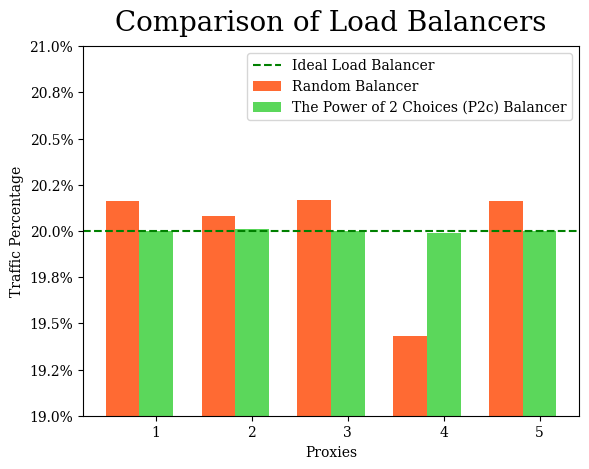

Write the Python code that produced this figure.
#!/usr/bin/env python

# brew cask install mactex
# pip install matplotlib numpy
import numpy as np
import matplotlib.pyplot as plt
import matplotlib.ticker as ticker
import os

bar_width = 0.35
random_balancer = (0.2016, 0.2008, 0.2017, 0.1943, 0.2016)
p2c_balancer = (0.2, 0.2001, 0.2, 0.1999, 0.2)

# IMPORTANT: matplotlib won't find latex otherwise.
os.environ['PATH'] = os.environ['PATH'] + ':/Library/TeX/texbin/'

# plt.rc('text', usetex=True)
plt.rc('font', family='serif')

fig, ax = plt.subplots()
ax.yaxis.set_major_formatter(ticker.FuncFormatter(lambda y, _: '{:.1%}'.format(y)))

bins = np.arange(5)

plt.bar(bins, random_balancer, bar_width, alpha=0.8,
    color='orangered', label='Random Balancer')
 
plt.bar(bins + bar_width, p2c_balancer, bar_width, alpha=0.8,
    color='limegreen', label='The Power of 2 Choices (P2c) Balancer')

plt.axhline(y=0.2, linestyle='dashed',
    color='green', label=r'Ideal Load Balancer')

plt.title('Comparison of Load Balancers', fontsize=20, y=1.02)

plt.ylim([0.19, 0.21])
plt.ylabel('Traffic Percentage')

plt.xticks(bins + bar_width, ('1', '2', '3', '4', '5'))
plt.xlabel('Proxies')

plt.legend()
plt.savefig('errors.png')
